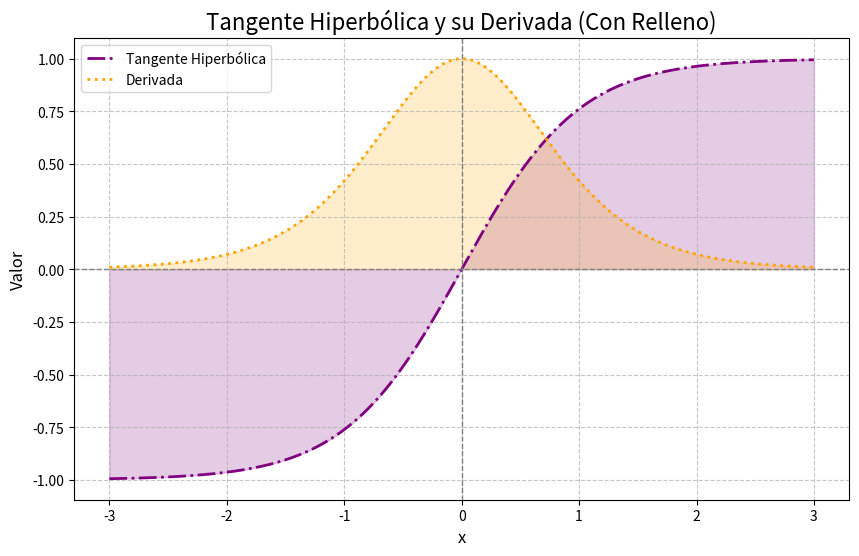

Reproduce this figure in Python.
import numpy as np
import matplotlib.pyplot as plt

# Función tangente hiperbólica
def tanh(x):
    return np.tanh(x)

# Derivada de la función tangente hiperbólica
def tanh_derivative(x):
    return 1 - np.tanh(x)**2

# Generación de datos para el eje x
x = np.linspace(-3, 3, 400)
y = tanh(x)
dy = tanh_derivative(x)

# Configuración y visualización de la gráfica
plt.figure(figsize=(10, 6))  

# Cambiar el estilo y color de las líneas
plt.plot(x, y, label='Tangente Hiperbólica', color='purple', linewidth=2, linestyle='-.')
plt.plot(x, dy, label='Derivada', color='orange', linewidth=2, linestyle=':')

# Rellenar entre la función y el eje x
plt.fill_between(x, y, 0, where=(y >= 0), color='purple', alpha=0.2)
plt.fill_between(x, y, 0, where=(y < 0), color='purple', alpha=0.2)
plt.fill_between(x, dy, 0, where=(dy >= 0), color='orange', alpha=0.2)
plt.fill_between(x, dy, 0, where=(dy < 0), color='orange', alpha=0.2)

# Personalizar líneas de los ejes
plt.axhline(0, color='gray', linewidth=1, linestyle='--')
plt.axvline(0, color='gray', linewidth=1, linestyle='--')

# Cambiar el título y etiquetas
plt.title("Tangente Hiperbólica y su Derivada (Con Relleno)", fontsize=16)
plt.xlabel("x", fontsize=12)
plt.ylabel("Valor", fontsize=12)

# Añadir leyenda y cuadrícula
plt.legend(loc='upper left')
plt.grid(True, linestyle='--', alpha=0.7)

# Mostrar gráfico
plt.show()
